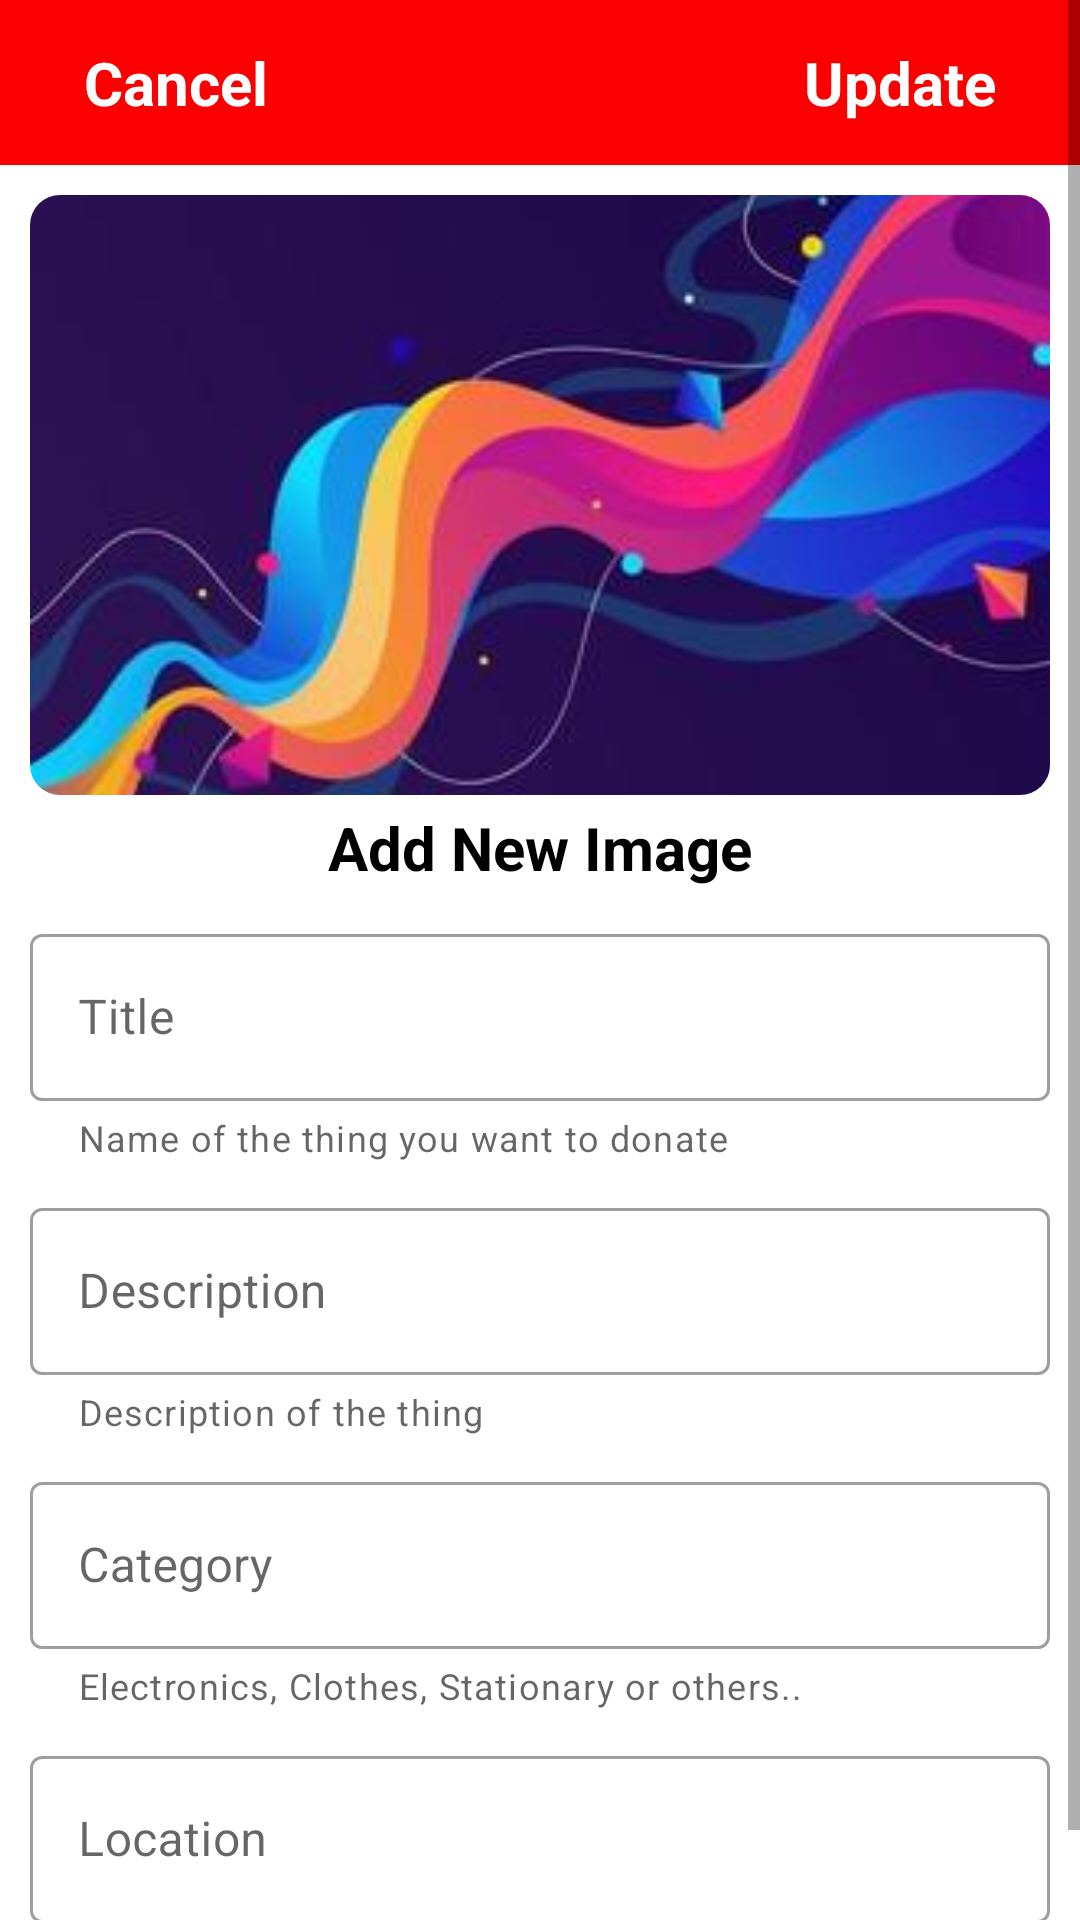

This screen was rendered from an Android layout file. Write that file and the resources it references.
<!-- AndroidManifest.xml: application theme Theme.GiveItgi -->
<!-- res/layout/activity_update_donation.xml -->
<?xml version="1.0" encoding="utf-8"?>
<ScrollView xmlns:android="http://schemas.android.com/apk/res/android"
    xmlns:app="http://schemas.android.com/apk/res-auto"
    xmlns:tools="http://schemas.android.com/tools"
    android:layout_width="match_parent"
    android:layout_height="match_parent"
    tools:context=".DonorActivities.CategoriesActivities.DonateThingsActivity">

    <LinearLayout
        android:layout_width="match_parent"
        android:layout_height="wrap_content"
        android:orientation="vertical"
        >
        <RelativeLayout
            android:layout_width="match_parent"
            android:layout_height="55dp"
            android:background="@color/red"
            >
            <TextView
                android:id="@+id/cancelButton"
                android:layout_width="wrap_content"
                android:layout_height="wrap_content"
                android:text="@string/cancel"
                android:textColor="@color/white"
                android:backgroundTint="@color/purple_700"
                android:textSize="20sp"
                android:textStyle="bold"
                style="@style/Widget.Material3.Button.ElevatedButton"
                app:iconTint = "@color/white"
                app:iconSize = "20dp"
                android:layout_margin="4dp"

                />

            <TextView
                android:id="@+id/updateButton"
                style="@style/Widget.Material3.Button.ElevatedButton"
                android:layout_width="wrap_content"
                android:layout_height="wrap_content"
                android:layout_alignParentEnd="true"
                android:layout_marginStart="4dp"
                android:layout_marginTop="4dp"
                android:layout_marginEnd="4dp"
                android:layout_marginBottom="4dp"
                android:backgroundTint="@color/purple_700"
                android:text="@string/update"
                android:textColor="@color/white"

                android:textSize="20sp"
                android:textStyle="bold"
                app:iconSize="20dp"
                app:iconTint="@color/white" />


        </RelativeLayout>


        <LinearLayout
            android:layout_width="match_parent"
            android:layout_height="wrap_content"
            android:orientation="vertical"
            android:padding="10dp"
            >


            <ImageView
                android:id="@+id/hero_image"
                android:layout_width="match_parent"
                android:layout_height="200dp"
                android:src="@drawable/place_holder_image"
                android:fitsSystemWindows="true"
                android:scaleType="centerCrop"
                android:background="@drawable/corner_radius"
                android:clipToOutline="true"
                />


            <TextView
                android:id="@+id/addNewImage"
                android:layout_width="match_parent"
                android:layout_height="wrap_content"
                android:text="@string/add_new_image"
                android:textSize="20sp"
                android:gravity="center"
                android:layout_marginTop="4dp"
                android:textColor="@color/black"
                android:textStyle="bold"
                android:visibility="visible"

                />


            <com.google.android.material.textfield.TextInputLayout
                android:id="@+id/name_layout"
                style="@style/Widget.MaterialComponents.TextInputLayout.OutlinedBox"
                android:layout_width="match_parent"
                android:layout_height="wrap_content"
                android:layout_marginTop="10dp"
                android:hint="@string/title"
                app:helperText="Name of the thing you want to donate"
                >

                <com.google.android.material.textfield.TextInputEditText
                    android:id="@+id/name_editText"
                    android:layout_width="match_parent"
                    android:layout_height="wrap_content"
                    android:inputType="text" />


            </com.google.android.material.textfield.TextInputLayout>

            <com.google.android.material.textfield.TextInputLayout
                android:id="@+id/description_layout"
                style="@style/Widget.MaterialComponents.TextInputLayout.OutlinedBox"
                android:layout_width="match_parent"
                android:layout_height="wrap_content"
                android:layout_marginTop="10dp"
                android:hint="@string/desciption"
                app:helperText="Description of the thing"
                >

                <com.google.android.material.textfield.TextInputEditText
                    android:id="@+id/description_editText"
                    android:layout_width="match_parent"
                    android:layout_height="wrap_content"
                    android:inputType="text" />


            </com.google.android.material.textfield.TextInputLayout>

            <com.google.android.material.textfield.TextInputLayout
                android:id="@+id/category_layout"
                style="@style/Widget.MaterialComponents.TextInputLayout.OutlinedBox"
                android:layout_width="match_parent"
                android:layout_height="wrap_content"
                android:layout_marginTop="10dp"
                android:hint="@string/category"
                app:helperText="Electronics, Clothes, Stationary or others.."
                >

                <com.google.android.material.textfield.TextInputEditText
                    android:id="@+id/category_editText"
                    android:layout_width="match_parent"
                    android:layout_height="wrap_content"
                    android:inputType="text" />


            </com.google.android.material.textfield.TextInputLayout>


            <com.google.android.material.textfield.TextInputLayout
                android:id="@+id/location_layout"
                style="@style/Widget.MaterialComponents.TextInputLayout.OutlinedBox"
                android:layout_width="match_parent"
                android:layout_height="wrap_content"
                android:layout_marginTop="10dp"
                android:hint="@string/location"
                app:helperText="For example: Lahore, Islamabad,etc"
                >

                <com.google.android.material.textfield.TextInputEditText
                    android:id="@+id/location_editText"
                    android:layout_width="match_parent"
                    android:layout_height="wrap_content"
                    android:inputType="text" />


            </com.google.android.material.textfield.TextInputLayout>






        </LinearLayout>

    </LinearLayout>


</ScrollView>
<!-- resources referenced by this layout -->
<resources>
  <color name="black">#FF000000</color>
  <color name="purple_700">#FA0000</color>
  <color name="red">#FA0000</color>
  <color name="white">#FFFFFFFF</color>
  <!-- drawable corner_radius (drawable) -->
  <shape xmlns:android="http://schemas.android.com/apk/res/android"
      android:shape="rectangle">
   <corners android:radius="10dp" />
  
  </shape>
  <!-- drawable place_holder_image: jpg bitmap (drawable, 8797 bytes) -->
  <string name="add_new_image">Add New Image</string>
  <string name="cancel">Cancel</string>
  <string name="category">Category</string>
  <string name="desciption">Description</string>
  <string name="location">Location</string>
  <string name="title">Title</string>
  <string name="update">Update</string>
  <style name="Theme.GiveItgi" parent="Theme.MaterialComponents.DayNight.NoActionBar">
          
          <item name="colorPrimary">@color/purple_500</item>
          <item name="colorPrimaryDark">@color/white</item>
          <item name="colorAccent">@color/purple_200</item>
          <item name="android:windowLightStatusBar" tools:targetApi="m">true</item>
      </style>
  <color name="purple_500">#FF2929</color>
  <color name="purple_200">#FFBB86FC</color>
</resources>
